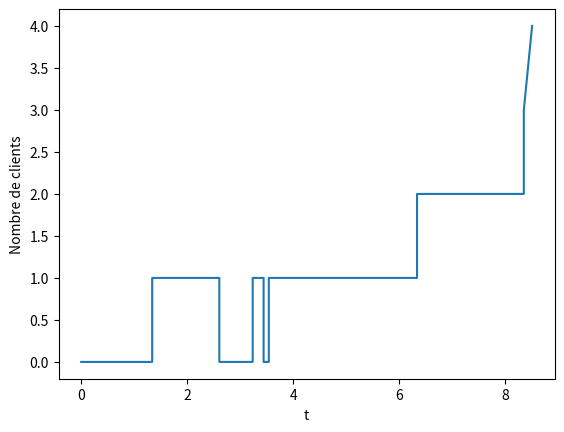

This chart was generated by the following Python code:
import numpy as np
from matplotlib import pyplot as plt
import random
import math
from numpy import linalg as LA

# Parameters
delta = 0.5
K = 1
lbd = 0.7
mu = 1.
ro = lbd/mu

T_max = 10
N_max = 100

def createA(n):
    A = np.zeros((n, n))
    for i in range(n-1):
        A[i, i+1] = lbd
        A[i+1, i] = min(i+1, K)*mu
    for i in range(n):
        A[i, i] = -(lbd + min(i, K)*mu)

    return A


def step_trajectory(x):
    u = random.rand()
    prob = A[x,:]
    cumulated_density = np.cumsum(prob)
    next_state = 0
    while cumulated_density[next_state]<u:
        next_state +=1
    return next_state


def trajectory(T, x0=0):
    Xt = np.array([])
    t = 0
    x = x0
    time = np.array([])
    while t<T:
        Xt = np.append(Xt, x)
        time = np.append(time, t)
        if x == 0:
            x = 1
            t += np.random.exponential(lbd)
        else:
            u = random.random()
            if u < lbd/(lbd+mu):
                x += 1
            else:
                x -= 1
            t += np.random.exponential(lbd+mu)
    return Xt, time


A = createA(N_max)

def plot_Xt(T):
    Xt, time = trajectory(T)
    X, Y = [], []
    X.append(Xt[0])
    Y.append(time[0])
    Y.append(time[1])
    for i in range(1, len(Xt)-1):
        X.append(Xt[i-1])
        X.append(Xt[i])
        Y.append(time[i])
        Y.append(time[i+1])
    X.append(Xt[-1])
    plt.plot(Y, X)
    plt.xlabel('t')
    plt.ylabel('Nombre de clients')
    plt.show()

def compute_pi(n=N_max):
    A = createA(n)

    # To avoid nul solution
    # force last component to be 1
    A = np.transpose(A)
    b = -A[:-1, -1]
    A = A[:-1, :-1]

    pi = np.linalg.solve(A, b)
    pi = np.append(pi, 1)

    return pi/np.sum(pi)

def estimate_expectancy(x0=0, n=N_max):
    # Xt, time = trajectory(T, x0)
    pi = compute_pi(n=n)
    expectancy = np.vdot(pi, np.arange(n))
    variance = np.vdot(pi, [(x-expectancy)**2 for x in range(n)])

    print('Estimated expectancy : {}'.format(expectancy))
    print('Expected expectancy : {}'.format(ro/(1-ro)))
    print('Estimated variance : {}'.format(variance))
    print('Expected variance : {}'.format(ro/(1-ro)**2))
    return expectancy, variance

def indicatrice(a, xt):
    if a==xt:
        return 1
    return 0

def density_Xt(x, t=1000):
    Xt, time = trajectory(t)
    s = 0.
    for i in range(len(Xt)-1):
        duration = time[i+1] - time[i]
        s += duration * Xt[i] * indicatrice(Xt[i], x)
    return s/t

# density_vect = np.vectorize(density_Xt, excluded=['t'])

# def plot_density():
#     x = np.linspace(0, 10, 100)
#     y = density_vect(x)
#     print(y)
#     plt.plot(x, y)
#     plt.show()




if __name__ == '__main__':
    print(A)
    plot_Xt(10)

    # Xt = trajectory(0, T_max, A)
    # plot_Xt(Xt)
    print(compute_pi())
    print(estimate_expectancy())
